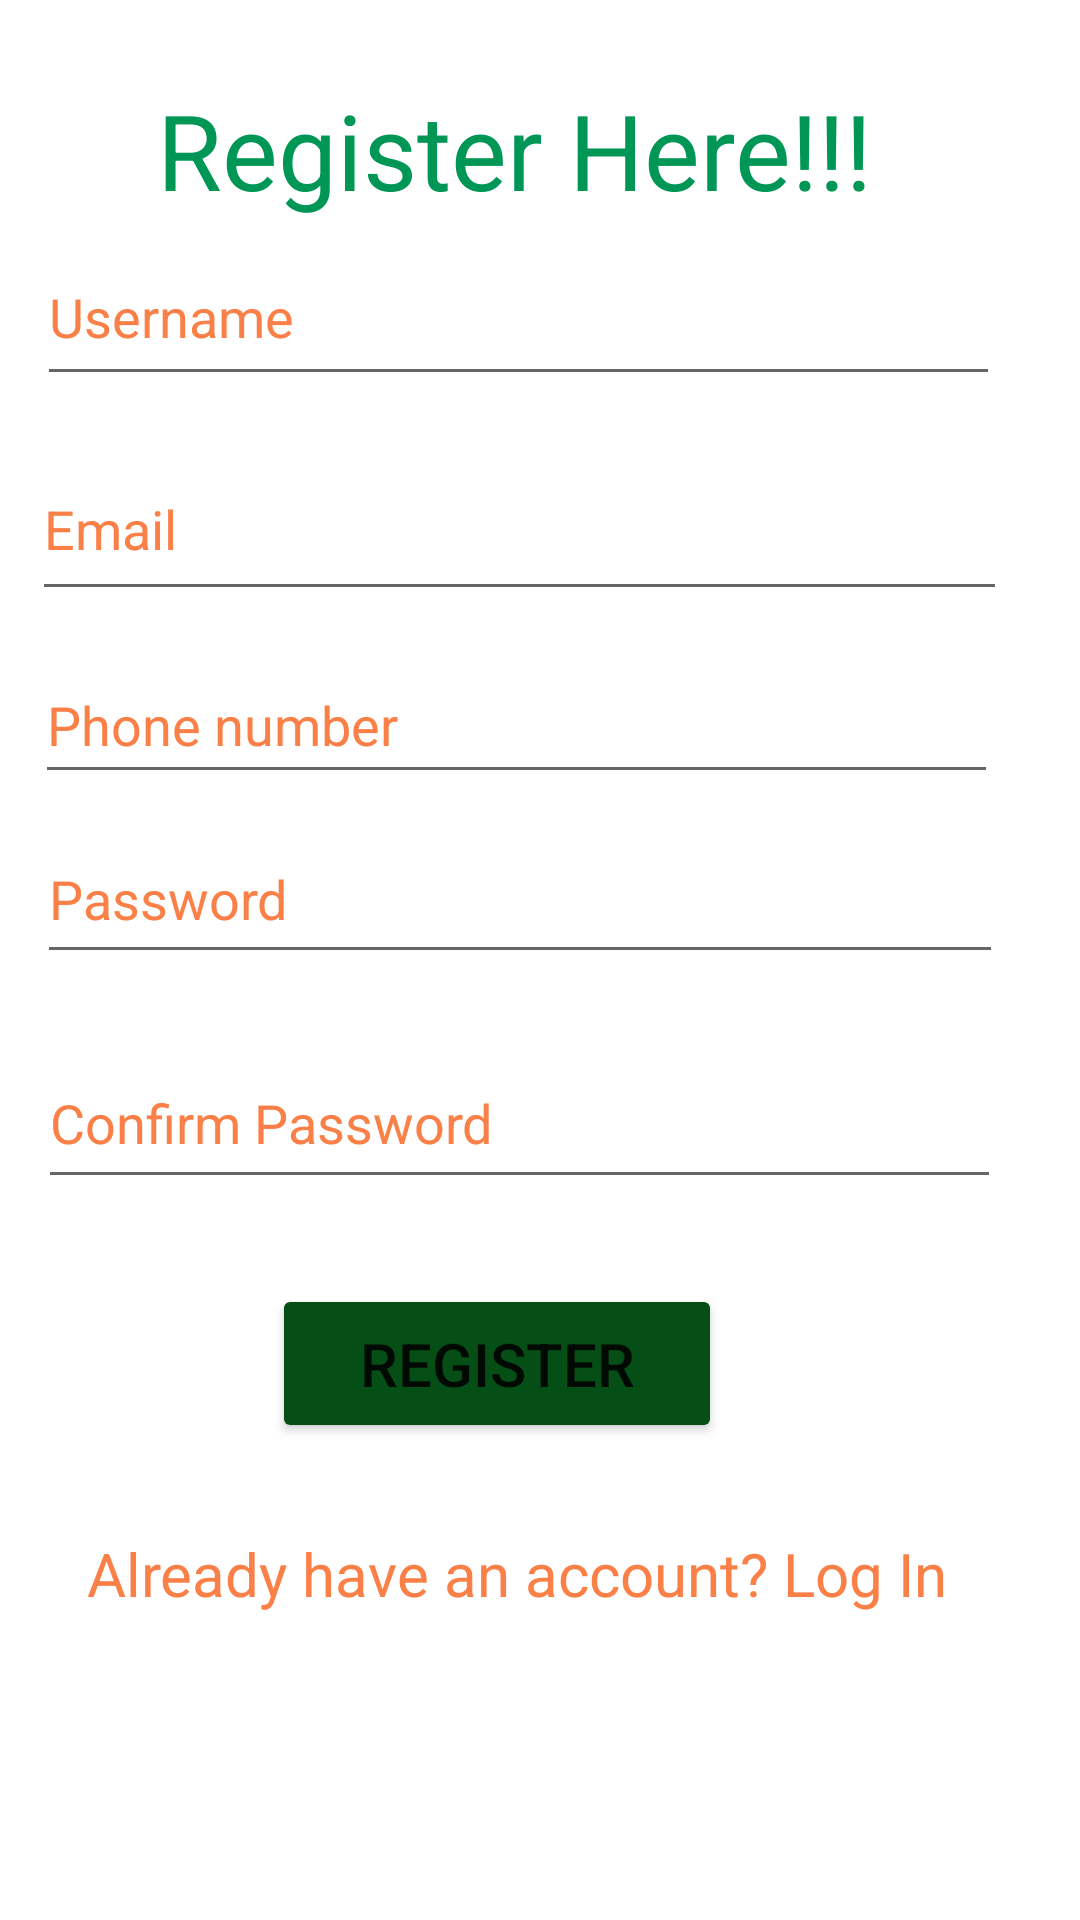

Write the Android layout XML for this screen, with the resource values it uses.
<!-- AndroidManifest.xml: application theme Theme.MyProject_mid -->
<!-- res/layout/activity_register.xml -->
<?xml version="1.0" encoding="utf-8"?>
<androidx.constraintlayout.widget.ConstraintLayout xmlns:android="http://schemas.android.com/apk/res/android"
    xmlns:app="http://schemas.android.com/apk/res-auto"
    xmlns:tools="http://schemas.android.com/tools"
    android:layout_width="match_parent"
    android:layout_height="match_parent"
    tools:context=".MainActivity">

    <TextView
        android:id="@+id/txt_register"
        android:layout_width="295dp"
        android:layout_height="45dp"
        android:text="Register Here!!!"
        android:textAlignment="center"
        android:textColor="#009655"
        android:textSize="35sp"
        app:layout_constraintBottom_toBottomOf="parent"
        app:layout_constraintEnd_toEndOf="parent"
        app:layout_constraintHorizontal_bias="0.37"
        app:layout_constraintStart_toStartOf="parent"
        app:layout_constraintTop_toTopOf="parent"
        app:layout_constraintVertical_bias="0.045" />

    <EditText
        android:id="@+id/edt_username"
        android:layout_width="321dp"
        android:layout_height="56dp"
        android:ems="10"
        android:inputType="textPersonName"
        android:text="Username"
        android:textColor="#FA8048"
        app:layout_constraintBottom_toBottomOf="parent"
        app:layout_constraintEnd_toEndOf="parent"
        app:layout_constraintHorizontal_bias="0.319"
        app:layout_constraintStart_toStartOf="parent"
        app:layout_constraintTop_toTopOf="parent"
        app:layout_constraintVertical_bias="0.13" />


    <EditText
        android:id="@+id/edt_email"
        android:layout_width="325dp"
        android:layout_height="58dp"
        android:ems="10"
        android:inputType="textEmailAddress"
        android:text="Email"
        android:textColor="#FA8048"
        app:layout_constraintBottom_toBottomOf="parent"
        app:layout_constraintEnd_toEndOf="parent"
        app:layout_constraintHorizontal_bias="0.305"
        app:layout_constraintStart_toStartOf="parent"
        app:layout_constraintTop_toTopOf="parent"
        app:layout_constraintVertical_bias="0.25" />

    <EditText
        android:id="@+id/edt_phone"
        android:layout_width="321dp"
        android:layout_height="49dp"
        android:ems="10"
        android:inputType="phone"
        android:text="Phone number"
        android:textColor="#FA8048"
        app:layout_constraintBottom_toBottomOf="parent"
        app:layout_constraintEnd_toEndOf="parent"
        app:layout_constraintHorizontal_bias="0.298"
        app:layout_constraintStart_toStartOf="parent"
        app:layout_constraintTop_toTopOf="parent"
        app:layout_constraintVertical_bias="0.365" />

    <EditText
        android:id="@+id/edt_password"
        android:layout_width="322dp"
        android:layout_height="53dp"
        android:ems="10"
        android:hint="Password"
        android:inputType="textPassword"
        android:textColorHint="#FA8048"
        app:layout_constraintBottom_toBottomOf="parent"
        app:layout_constraintEnd_toEndOf="parent"
        app:layout_constraintHorizontal_bias="0.325"
        app:layout_constraintStart_toStartOf="parent"
        app:layout_constraintTop_toTopOf="parent"
        app:layout_constraintVertical_bias="0.463" />

    <EditText
        android:id="@+id/edt_confirmpassword"
        android:layout_width="321dp"
        android:layout_height="54dp"
        android:ems="10"
        android:hint="Confirm Password"
        android:inputType="textPassword"
        android:textColorHint="#FA8048"
        app:layout_constraintBottom_toBottomOf="parent"
        app:layout_constraintEnd_toEndOf="parent"
        app:layout_constraintHorizontal_bias="0.322"
        app:layout_constraintStart_toStartOf="parent"
        app:layout_constraintTop_toTopOf="parent"
        app:layout_constraintVertical_bias="0.59" />

    <TextView
        android:id="@+id/txt_gotologin"
        android:layout_width="318dp"
        android:layout_height="50dp"
        android:text="Already have an account? Log In"
        android:textAlignment="center"
        android:textColor="#FA8048"
        android:textSize="20sp"
        app:layout_constraintBottom_toBottomOf="parent"
        app:layout_constraintEnd_toEndOf="parent"
        app:layout_constraintHorizontal_bias="0.311"
        app:layout_constraintStart_toStartOf="parent"
        app:layout_constraintTop_toTopOf="parent"
        app:layout_constraintVertical_bias="0.866" />

    <Button
        android:id="@+id/button"
        android:layout_width="150dp"
        android:layout_height="53dp"
        android:text="Register"
        android:textSize="20sp"
        android:backgroundTint="#054E15"
        app:layout_constraintBottom_toBottomOf="parent"
        app:layout_constraintEnd_toEndOf="parent"
        app:layout_constraintHorizontal_bias="0.432"
        app:layout_constraintStart_toStartOf="parent"
        app:layout_constraintTop_toTopOf="parent"
        app:layout_constraintVertical_bias="0.729" />

</androidx.constraintlayout.widget.ConstraintLayout>
<!-- resources referenced by this layout -->
<resources>
  <style name="Theme.MyProject_mid" parent="Theme.MaterialComponents.DayNight.DarkActionBar">
          
          <item name="colorPrimary">@color/purple_500</item>
          <item name="colorPrimaryVariant">@color/purple_700</item>
          <item name="colorOnPrimary">@color/white</item>
          
          <item name="colorSecondary">@color/teal_200</item>
          <item name="colorSecondaryVariant">@color/teal_700</item>
          <item name="colorOnSecondary">@color/black</item>
          
          <item name="android:statusBarColor">?attr/colorPrimaryVariant</item>
          
      </style>
  <!-- not gathered from this repository: default colours our renderer supplied (Android Studio template values) -->
  <color name="purple_500">#FF6200EE</color>
  <color name="purple_700">#FF3700B3</color>
  <color name="teal_200">#FF03DAC5</color>
  <color name="teal_700">#FF018786</color>
  <color name="black">#FF000000</color>
  <color name="white">#FFFFFFFF</color>
</resources>
